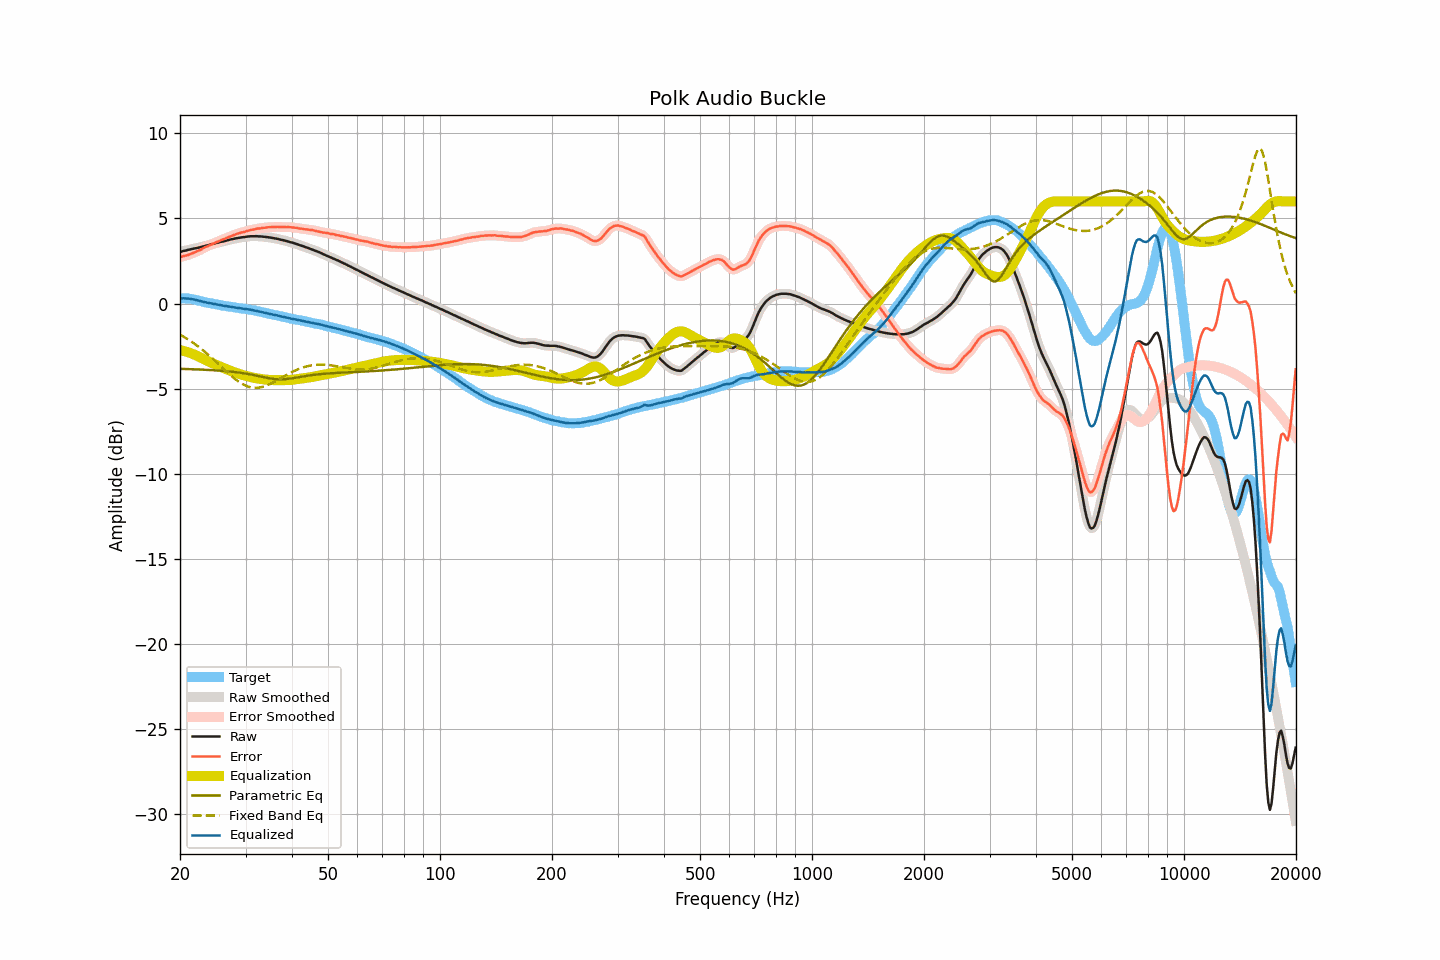

Data behind this chart, as committed beside it:
frequency, raw, smoothed, error, error_smoothed, equalization, parametric_eq, fixed_band_eq, equalized_raw, equalized_smoothed, target
20.00, 3.04, 3.04, 2.73, 2.73, -2.73, -3.83, -1.82, 0.31, 0.30, 0.31
20.20, 3.06, 3.06, 2.75, 2.75, -2.75, -3.84, -1.88, 0.30, 0.31, 0.30
20.40, 3.09, 3.08, 2.78, 2.78, -2.78, -3.84, -1.93, 0.31, 0.31, 0.30
20.61, 3.11, 3.11, 2.80, 2.80, -2.80, -3.84, -1.99, 0.30, 0.31, 0.30
20.81, 3.13, 3.13, 2.82, 2.83, -2.83, -3.84, -2.04, 0.30, 0.30, 0.30
21.02, 3.16, 3.15, 2.85, 2.86, -2.86, -3.85, -2.10, 0.30, 0.29, 0.30
21.23, 3.18, 3.18, 2.90, 2.89, -2.89, -3.85, -2.16, 0.29, 0.29, 0.28
21.44, 3.20, 3.20, 2.93, 2.93, -2.93, -3.85, -2.23, 0.27, 0.27, 0.27
21.66, 3.22, 3.22, 2.97, 2.97, -2.96, -3.86, -2.29, 0.25, 0.25, 0.25
21.87, 3.24, 3.24, 3.01, 3.00, -3.00, -3.86, -2.36, 0.24, 0.24, 0.23
22.09, 3.26, 3.26, 3.04, 3.04, -3.04, -3.87, -2.43, 0.21, 0.21, 0.22
22.31, 3.28, 3.28, 3.09, 3.08, -3.09, -3.87, -2.50, 0.19, 0.19, 0.19
22.54, 3.30, 3.30, 3.13, 3.13, -3.13, -3.87, -2.57, 0.16, 0.16, 0.17
22.76, 3.32, 3.32, 3.17, 3.18, -3.18, -3.88, -2.64, 0.14, 0.14, 0.15
22.99, 3.35, 3.34, 3.23, 3.23, -3.23, -3.88, -2.72, 0.12, 0.12, 0.12
23.22, 3.37, 3.37, 3.28, 3.28, -3.27, -3.89, -2.80, 0.09, 0.10, 0.09
23.45, 3.40, 3.39, 3.33, 3.33, -3.32, -3.89, -2.88, 0.08, 0.07, 0.07
23.69, 3.42, 3.42, 3.36, 3.37, -3.37, -3.90, -2.96, 0.05, 0.05, 0.06
23.92, 3.45, 3.45, 3.41, 3.41, -3.41, -3.90, -3.04, 0.04, 0.04, 0.03
24.16, 3.48, 3.47, 3.45, 3.45, -3.46, -3.91, -3.12, 0.02, 0.02, 0.02
24.40, 3.50, 3.50, 3.50, 3.50, -3.50, -3.91, -3.21, 0.00, 0.00, 0.00
24.65, 3.52, 3.52, 3.54, 3.54, -3.54, -3.92, -3.30, -0.02, -0.02, -0.02
24.89, 3.55, 3.54, 3.59, 3.58, -3.58, -3.92, -3.38, -0.03, -0.04, -0.04
25.14, 3.57, 3.57, 3.62, 3.62, -3.62, -3.93, -3.47, -0.05, -0.05, -0.05
25.39, 3.59, 3.59, 3.66, 3.66, -3.66, -3.94, -3.56, -0.07, -0.07, -0.07
25.65, 3.62, 3.61, 3.70, 3.70, -3.70, -3.94, -3.65, -0.08, -0.09, -0.08
25.91, 3.64, 3.64, 3.75, 3.74, -3.74, -3.95, -3.74, -0.11, -0.11, -0.11
26.16, 3.66, 3.66, 3.78, 3.78, -3.78, -3.96, -3.83, -0.12, -0.12, -0.12
26.43, 3.68, 3.68, 3.81, 3.82, -3.82, -3.97, -3.92, -0.14, -0.14, -0.14
26.69, 3.71, 3.70, 3.86, 3.86, -3.86, -3.97, -4.00, -0.15, -0.15, -0.16
26.96, 3.73, 3.73, 3.90, 3.90, -3.90, -3.98, -4.09, -0.17, -0.17, -0.17
27.23, 3.76, 3.76, 3.94, 3.94, -3.94, -3.99, -4.17, -0.18, -0.18, -0.18
27.50, 3.78, 3.78, 3.97, 3.97, -3.97, -4.00, -4.26, -0.20, -0.20, -0.19
27.77, 3.80, 3.80, 4.01, 4.01, -4.01, -4.01, -4.34, -0.21, -0.21, -0.21
28.05, 3.82, 3.82, 4.04, 4.05, -4.04, -4.02, -4.41, -0.23, -0.23, -0.22
28.33, 3.84, 3.84, 4.08, 4.08, -4.08, -4.03, -4.49, -0.24, -0.24, -0.24
28.62, 3.86, 3.86, 4.11, 4.11, -4.11, -4.05, -4.56, -0.25, -0.25, -0.26
28.90, 3.87, 3.87, 4.14, 4.14, -4.14, -4.06, -4.62, -0.27, -0.27, -0.27
29.19, 3.89, 3.88, 4.18, 4.17, -4.17, -4.07, -4.68, -0.28, -0.28, -0.29
29.48, 3.90, 3.90, 4.19, 4.19, -4.20, -4.09, -4.73, -0.30, -0.30, -0.29
29.78, 3.91, 3.91, 4.21, 4.22, -4.22, -4.10, -4.79, -0.31, -0.31, -0.30
30.08, 3.93, 3.92, 4.24, 4.24, -4.25, -4.12, -4.83, -0.32, -0.32, -0.31
30.38, 3.94, 3.94, 4.27, 4.27, -4.27, -4.13, -4.87, -0.33, -0.33, -0.34
30.68, 3.95, 3.95, 4.30, 4.30, -4.29, -4.15, -4.89, -0.35, -0.35, -0.35
30.99, 3.96, 3.95, 4.33, 4.32, -4.32, -4.17, -4.92, -0.36, -0.36, -0.37
31.30, 3.96, 3.96, 4.34, 4.34, -4.34, -4.18, -4.93, -0.38, -0.38, -0.38
31.61, 3.96, 3.96, 4.35, 4.36, -4.36, -4.20, -4.95, -0.40, -0.40, -0.40
31.93, 3.96, 3.96, 4.38, 4.38, -4.38, -4.22, -4.95, -0.42, -0.42, -0.42
32.24, 3.96, 3.96, 4.41, 4.40, -4.40, -4.24, -4.95, -0.44, -0.44, -0.45
32.57, 3.95, 3.95, 4.41, 4.42, -4.41, -4.26, -4.94, -0.46, -0.46, -0.46
32.89, 3.95, 3.95, 4.42, 4.43, -4.43, -4.28, -4.92, -0.48, -0.48, -0.48
33.22, 3.94, 3.94, 4.45, 4.44, -4.44, -4.30, -4.90, -0.50, -0.50, -0.51
33.55, 3.93, 3.93, 4.45, 4.45, -4.45, -4.32, -4.88, -0.53, -0.52, -0.52
33.89, 3.92, 3.92, 4.46, 4.46, -4.46, -4.34, -4.84, -0.55, -0.55, -0.54
34.23, 3.91, 3.91, 4.47, 4.47, -4.47, -4.36, -4.81, -0.57, -0.57, -0.57
34.57, 3.90, 3.90, 4.49, 4.48, -4.48, -4.38, -4.77, -0.58, -0.59, -0.59
34.92, 3.88, 3.88, 4.49, 4.49, -4.49, -4.40, -4.73, -0.61, -0.61, -0.61
35.27, 3.87, 3.86, 4.49, 4.50, -4.50, -4.41, -4.68, -0.63, -0.63, -0.63
35.62, 3.85, 3.85, 4.50, 4.50, -4.50, -4.43, -4.63, -0.65, -0.65, -0.65
35.97, 3.83, 3.83, 4.50, 4.50, -4.50, -4.44, -4.58, -0.67, -0.67, -0.67
... 635 more rows
